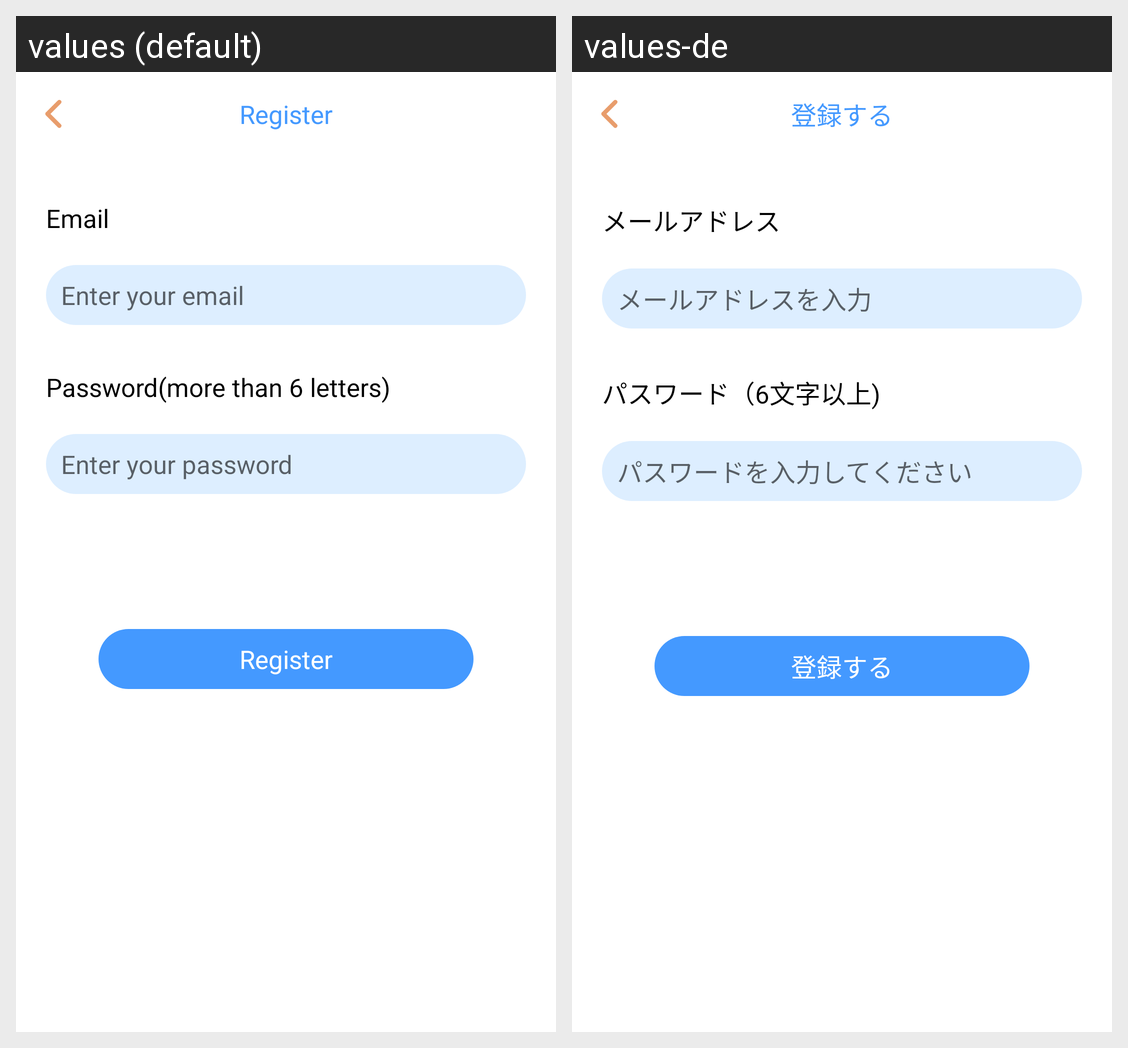

The Android screen above is rendered under two locales of the same app. Produce the string resources it draws, with the default and per-locale values.
Android screen res/layout/register_fragment.xml rendered under 2 locales, left to right: values (default), values-de. Device: Nexus 5 (rendered at 1080×1920; each locale shown at half size, 540×960, under a caption strip naming it); theme AppTheme.
Strings drawn on this screen, with the default value and each locale's value (text and hints the layout hard-codes, and strings that could not be matched under every locale, appear in the picture but are not listed):

register
  values: Register
  values-de: 登録する

email
  values: Email
  values-de: メールアドレス

enter_your_email
  values: Enter your email
  values-de: メールアドレスを入力

password_more_than_6_letters
  values: Password(more than 6 letters)
  values-de: パスワード（6文字以上)

enter_your_password
  values: Enter your password
  values-de: パスワードを入力してください
